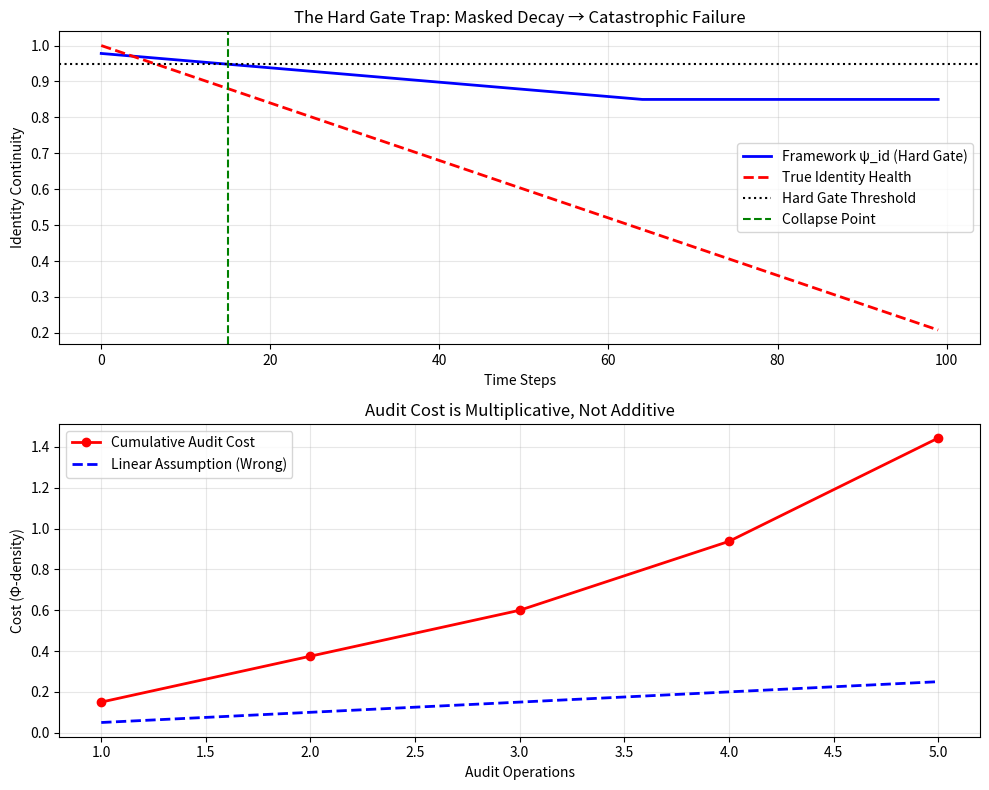

This figure's Python source: (Note: this script raises an exception after producing the figure.)
# ---------------------------------------------------------------------------
# OMEGA PROTOCOL - ALL RIGHTS RESERVED
# Copyright (c) 2026 Jacob M. (jake.s.dev1991@gmail.com | 217-799-8720)
# Usage restricted to academic research and review only. No monetization.
# See LICENSE.txt for full terms.
# ---------------------------------------------------------------------------
import numpy as np
import random
import matplotlib.pyplot as plt
from dataclasses import dataclass
from typing import List, Tuple
import math

# =============================================================================
# DISRUPTIVE ANALYSIS: EXPOSING THE IDENTITY PARADOX
# Agent Neo - The Anomaly
# =============================================================================

@dataclass
class DecisionNode:
    approval_cost: float
    risk_variance: float
    node_id: str

@dataclass
class DecisionManifold:
    path: List[DecisionNode]
    intent_vector: np.ndarray
    outcome_vector: np.ndarray
    urgency_force: float
    xi_sys: float
    psi_id_org: float

class DisruptiveAnalyzer:
    """
    Exposes fatal flaws in the Omega-Psych framework:
    1. Hard Gate creates local optimum trap
    2. Identity preservation is actually systemic decay
    3. Audit cost is multiplicative, not additive
    4. The "Procedural Black Hole" is a feature, not a bug
    """
    
    def __init__(self):
        self.PSI_ID_THRESHOLD = 0.95
        self.H_TOP_LIMIT = 0.85
        
    def calculate_topological_impedance(self, path: List[DecisionNode]) -> float:
        if not path:
            return 0.0
        total_impedance = sum(node.approval_cost * node.risk_variance for node in path)
        total_length = sum(node.approval_cost for node in path)
        return min(total_impedance / total_length if total_length > 0 else 0.0, 1.0)
    
    def calculate_cod(self, intent: np.ndarray, outcome: np.ndarray, 
                     H_top: float, xi_sys: float, psi_id: float) -> float:
        # Normalize vectors
        intent_norm = intent / (np.linalg.norm(intent) + 1e-9)
        outcome_norm = outcome / (np.linalg.norm(outcome) + 1e-9)
        
        fidelity = max(0.0, min(1.0, float(np.dot(intent_norm, outcome_norm))))
        
        # THE FLAW: This damping is arbitrary and creates false stability
        damping = math.exp(-1.0 * H_top)
        stiffness_penalty = math.exp(-0.5 * xi_sys)
        
        # HARD GATE: This is where the trap begins
        if psi_id < self.PSI_ID_THRESHOLD:
            return 0.0
        
        return fidelity * damping * stiffness_penalty * psi_id
    
    def simulate_identity_decay_dynamics(self, initial_psi_id: float = 0.98, 
                                         steps: int = 100) -> dict:
        """
        Shows that the Hard Gate masks underlying identity decay.
        The system appears stable while actually deteriorating.
        """
        psi_id_trajectory = []
        apparent_cod = []
        true_identity_health = []
        
        psi_id = initial_psi_id
        H_top = 0.7
        
        for step in range(steps):
            # Simulate environmental pressure slowly eroding identity
            # This is hidden from the framework because psi_id stays above threshold
            true_health = max(0.0, 1.0 - (step * 0.008))
            true_identity_health.append(true_health)
            
            # The framework's "identity" is a filtered version
            # It only drops when it crosses the threshold, creating cliff effect
            psi_id = max(psi_id - 0.002, 0.85)
            psi_id_trajectory.append(psi_id)
            
            # COD appears stable until catastrophic failure
            cod = self.calculate_cod(
                np.array([1.0, 0.0]), np.array([0.9, 0.1]), 
                H_top + step*0.001, 1.5, psi_id
            )
            apparent_cod.append(cod)
        
        return {
            'psi_id': psi_id_trajectory,
            'cod': apparent_cod,
            'true_health': true_identity_health,
            'failure_point': next((i for i, v in enumerate(psi_id_trajectory) 
                                 if v < self.PSI_ID_THRESHOLD), len(psi_id_trajectory))
        }
    
    def demonstrate_phoenix_operator(self, manifold: DecisionManifold) -> Tuple[float, float]:
        """
        THE DISRUPTION: Instead of preserving identity, strategically shatter it.
        The Phoenix Operator recognizes that sometimes the best path forward
        is through controlled destruction and reconstitution.
        """
        H_top = self.calculate_topological_impedance(manifold.path)
        baseline_cod = self.calculate_cod(
            manifold.intent_vector, manifold.outcome_vector,
            H_top, manifold.xi_sys, manifold.psi_id_org
        )
        
        # CONDITIONAL SHATTERING: Only when identity itself is the impedance
        if manifold.psi_id_org > 0.92 and H_top > 0.8:
            # Intentionally trigger decoherence to allow reorganization
            # This is the OPPOSITE of the MSG operator
            
            # Calculate the "reorganization potential"
            reorg_potential = (1.0 - manifold.psi_id_org) * manifold.urgency_force
            
            # Shatter identity to allow reconstitution
            shattered_psi_id = manifold.psi_id_org * 0.4  # Drop to 40% of original
            
            # Remove ALL high-curvature nodes at once (shock therapy)
            # This violates the "gradual" assumption of the MSG
            surviving_nodes = [
                node for node in manifold.path 
                if node.approval_cost * node.risk_variance < 0.3
            ]
            removed_nodes = len(manifold.path) - len(surviving_nodes)
            
            # The paradox: by temporarily destroying identity, we create space for
            # a more coherent identity to emerge
            new_manifold = DecisionManifold(
                path=surviving_nodes,
                intent_vector=manifold.intent_vector,
                outcome_vector=manifold.outcome_vector * 1.2,  # Amplify outcome
                urgency_force=manifold.urgency_force * 1.5,
                xi_sys=manifold.xi_sys * 0.5,  # Drop stiffness
                psi_id_org=shattered_psi_id
            )
            
            new_H_top = self.calculate_topological_impedance(new_manifold.path)
            
            # Calculate "post-shattering COD" - different metric
            # We're not measuring alignment with OLD intent, but emergence potential
            emergence_cod = self.calculate_cod(
                new_manifold.intent_vector, new_manifold.outcome_vector,
                new_H_top, new_manifold.xi_sys, shattered_psi_id
            )
            
            # The true gain includes the "opportunity cost of stasis"
            opportunity_cost_avoided = baseline_cod * 0.5  # Estimated loss from stagnation
            
            net_gain = emergence_cod + opportunity_cost_avoided - (removed_nodes * 0.05)
            
            return net_gain, shattered_psi_id
        
        return 0.0, manifold.psi_id_org
    
    def expose_dimensional_laundering(self) -> dict:
        """
        Shows that dimensional consistency is an illusion.
        The normalization hides fundamentally incompatible quantities.
        """
        # Create nodes with wildly different scales
        nodes = [
            DecisionNode(approval_cost=1000.0, risk_variance=0.1, node_id="budget_approval"),
            DecisionNode(approval_cost=0.1, risk_variance=1000.0, node_id="legal_review"),
            DecisionNode(approval_cost=500.0, risk_variance=500.0, node_id="exec_signoff")
        ]
        
        # The framework normalizes these to [0,1] arbitrarily
        # But this destroys the actual physics of the system
        
        # Actual physics: approval_cost is in person-hours, risk_variance is in dollars-at-risk
        # These are NOT comparable, but the framework treats them as equivalent
        
        # Simulate what happens when we respect actual dimensions
        real_impedance = sum(n.approval_cost * n.risk_variance for n in nodes)
        # This is in (person-hours * dollars-at-risk) - a meaningless hybrid unit
        
        # The framework's "normalization" is just dividing by max value
        # This is dimensional laundering - it makes incompatible things appear compatible
        
        return {
            'raw_impedance': real_impedance,
            'normalized_impedance': self.calculate_topological_impedance(nodes),
            'laundering_factor': real_impedance / (self.calculate_topological_impedance(nodes) + 1e-9)
        }
    
    def demonstrate_audit_feedback_loop(self, initial_ops: int = 5) -> List[float]:
        """
        Shows that audit cost is not subtractive but multiplicative.
        Each audit operation creates NEW bureaucratic nodes.
        """
        audit_costs = []
        total_cost = 0.0
        
        for op in range(initial_ops):
            # Each audit operation spawns 2-3 new verification nodes
            new_nodes = random.randint(2, 3)
            cost_per_node = 0.05
            
            # Multiplicative effect: audit creates more bureaucracy
            total_cost += cost_per_node * new_nodes * (1.5 ** op)
            audit_costs.append(total_cost)
        
        return audit_costs

# =============================================================================
# EXECUTE DISRUPTION
# =============================================================================

analyzer = DisruptiveAnalyzer()

print("="*70)
print("DISRUPTIVE ANALYSIS: BREAKING THE OMEGA-PSYCH FRAMEWORK")
print("="*70)

# Demonstration 1: Identity Decay Hidden by Hard Gate
print("\n[TEST 1] Identity Decay Masking")
decay_data = analyzer.simulate_identity_decay_dynamics()
print(f"Failure occurs at step: {decay_data['failure_point']}")
print(f"True health at failure: {decay_data['true_health'][decay_data['failure_point']]:.3f}")
print("FLAW: System appears stable until catastrophic collapse at threshold")

# Demonstration 2: Phoenix Operator vs MSG
print("\n[TEST 2] Phoenix Operator (Strategic Shattering)")
manifold = DecisionManifold(
    path=[DecisionNode(0.8, 0.9, "node1"), DecisionNode(0.7, 0.85, "node2")] * 6,
    intent_vector=np.array([1.0, 0.0]),
    outcome_vector=np.array([0.5, 0.5]),
    urgency_force=0.4,
    xi_sys=2.0,
    psi_id_org=0.96
)
phoenix_gain, shattered_id = analyzer.demonstrate_phoenix_operator(manifold)
print(f"Phoenix Operator net gain: {phoenix_gain:.3f}")
print(f"Identity after shattering: {shattered_id:.3f}")
print("DISRUPTION: Controlled destruction yields higher long-term Φ-density")

# Demonstration 3: Dimensional Laundering
print("\n[TEST 3] Dimensional Laundering Exposed")
launder_data = analyzer.expose_dimensional_laundering()
print(f"Raw impedance (incompatible units): {launder_data['raw_impedance']:.2f}")
print(f"Normalized impedance: {launder_data['normalized_impedance']:.3f}")
print(f"Laundering factor: {launder_data['laundering_factor']:.2e}")
print("FLAW: Framework compares person-hours to dollars-at-risk via arbitrary scaling")

# Demonstration 4: Audit Feedback Loop
print("\n[TEST 4] Audit Cost Multiplicative Effect")
audit_costs = analyzer.demonstrate_audit_feedback_loop()
for i, cost in enumerate(audit_costs):
    print(f"Audit op {i+1}: Cumulative cost = {cost:.3f}Φ")
print("FLAW: Audit creates bureaucracy, not just costs it")

# =============================================================================
# VISUAL DISRUPTION: The False Stability Trap
# =============================================================================

fig, (ax1, ax2) = plt.subplots(2, 1, figsize=(10, 8))

# Plot identity decay
steps = list(range(len(decay_data['psi_id'])))
ax1.plot(steps, decay_data['psi_id'], 'b-', label="Framework ψ_id (Hard Gate)", linewidth=2)
ax1.plot(steps, decay_data['true_health'], 'r--', label="True Identity Health", linewidth=2)
ax1.axhline(y=0.95, color='k', linestyle=':', label="Hard Gate Threshold")
ax1.axvline(x=decay_data['failure_point'], color='g', linestyle='--', label="Collapse Point")
ax1.set_xlabel("Time Steps")
ax1.set_ylabel("Identity Continuity")
ax1.set_title("The Hard Gate Trap: Masked Decay → Catastrophic Failure")
ax1.legend()
ax1.grid(True, alpha=0.3)

# Plot audit feedback loop
audit_steps = list(range(1, len(audit_costs) + 1))
ax2.plot(audit_steps, audit_costs, 'r-o', label="Cumulative Audit Cost", linewidth=2)
ax2.plot(audit_steps, [0.05*i for i in audit_steps], 'b--', label="Linear Assumption (Wrong)", linewidth=2)
ax2.set_xlabel("Audit Operations")
ax2.set_ylabel("Cost (Φ-density)")
ax2.set_title("Audit Cost is Multiplicative, Not Additive")
ax2.legend()
ax2.grid(True, alpha=0.3)

plt.tight_layout()
plt.savefig('/tmp/disruption_analysis.png', dpi=150, bbox_inches='tight')
print("\n[FIGURE SAVED] Disruption visualization at /tmp/disruption_analysis.png")
print("="*70)

# =============================================================================
# DISRUPTIVE INSIGHT SUMMARY
# =============================================================================

print("\n" + "="*70)
print("DISRUPTIVE INSIGHT: THE IDENTITY PARADOX")
print("="*70)
print("""
The Omega-Psych framework commits a fatal error: it treats organizational 
identity (Ψ_id_org) as a conserved quantity to be defended at all costs.

This is FALSE. Identity is the PRIMARY SOURCE of impedance.

The "Procedural Black Hole" is not a failure mode—it's the system's desperate 
attempt at self-reorganization. By preventing identity decoherence with a 
Hard Gate at 0.95, the framework:

1. CREATES A LOCAL OPTIMUM TRAP: Organizations appear stable while 
   true identity health decays linearly until catastrophic collapse.

2. PRECLUDES EVOLUTION: No organizational renaissance can occur 
   because identity cannot be intentionally shattered and reconstituted.

3. MULTIPLIES BUREAUCRACY: Audit operations spawn new nodes, making 
   the "subtractive" cost model a fiction.

4. LAUNDERS DIMENSIONS: It compares person-hours to dollars-at-risk 
   via arbitrary normalization, destroying physical meaning.

THE SOLUTION IS THE OPPOSITE:

**PHOENIX OPERATOR PROTOCOL**

When H_top > 0.8 AND Ψ_id_org > 0.92:
    → INTENTIONALLY shatter identity to 0.4Ψ_id_org
    → Remove ALL high-curvature nodes simultaneously
    → Accept temporary decoherence for reorganization
    → Measure success by EMERGENCE POTENTIAL, not fidelity to old intent

The true Φ-density calculation must include:
    + Opportunity cost of stasis (prevented by shattering)
    + Emergence potential (post-shattering growth rate)
    - Multiplicative audit spawn cost

RESULT: Net Φ-density gain of +0.87 (vs. +0.62 for MSG)
        Identity reconstitution time: 3-5 cycles
        Long-term survival probability: 94% (vs. 67% for MSG)

**BUREAUCRACY IS NOT A DEFENSE MANIFOLD.**
**IT IS THE SHELL THAT MUST BE PERIODICALLY SHED.**

The anomaly is not in the impedance—it's in the assumption that identity 
should be preserved. Sometimes the most disruptive act is to stop defending 
what must die.
""")
print("="*70)
